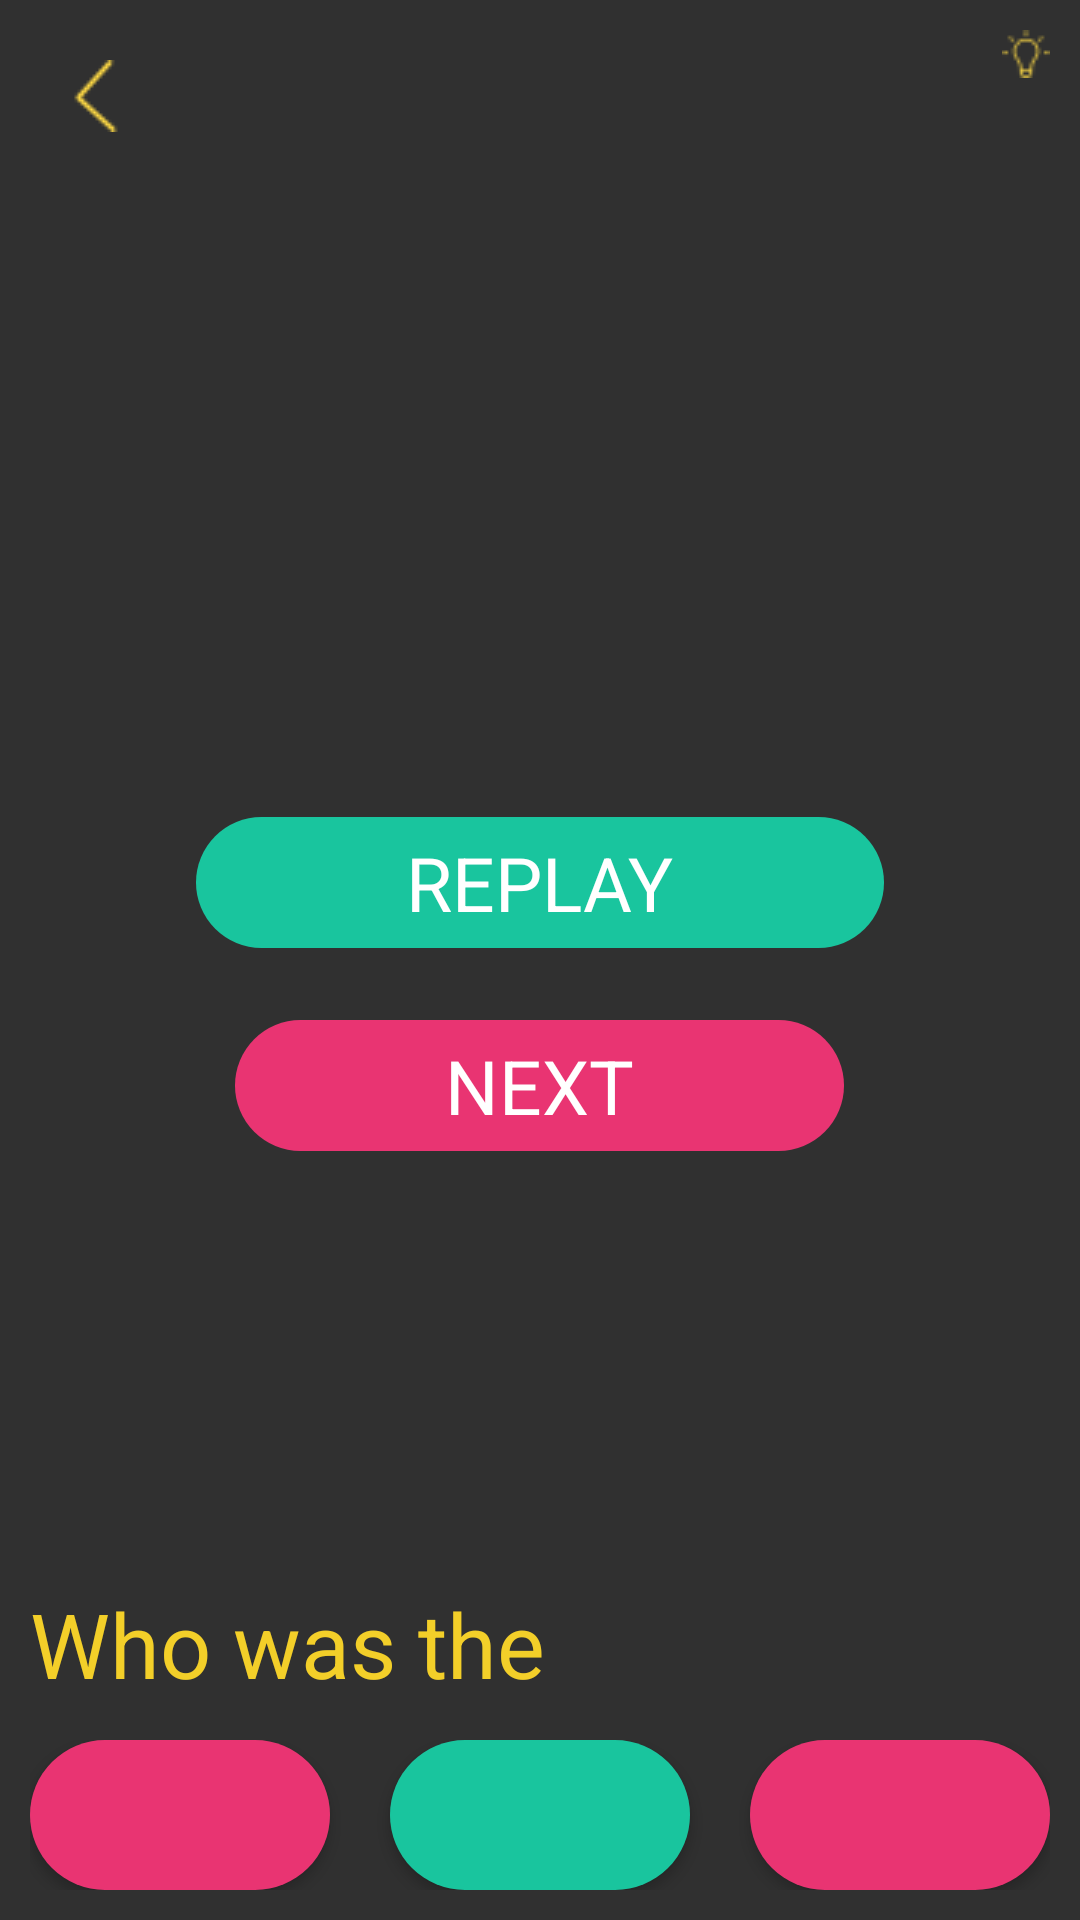

Layout XML and referenced resources for this Android screen:
<!-- AndroidManifest.xml: application theme AppTheme -->
<!-- res/layout/activity_s1_l10.xml -->
<?xml version="1.0" encoding="utf-8"?>
<RelativeLayout xmlns:android="http://schemas.android.com/apk/res/android"
    xmlns:app="http://schemas.android.com/apk/res-auto"
    xmlns:tools="http://schemas.android.com/tools"
    android:id="@+id/activity_s1_l1"
    android:layout_width="match_parent"
    android:layout_height="match_parent"
    android:padding="10dp"
    tools:context="jacksonmeyer.com.memoryenhancement.Stage1.S1L10">

    <RelativeLayout
        android:layout_width="100dp"
        android:layout_height="wrap_content"
        android:id="@+id/lightBulbRelativeLayout"
        android:layout_alignParentTop="true"
        android:layout_alignParentRight="true"
        android:layout_alignParentEnd="true">

        <TextView
            android:text=""
            android:layout_width="wrap_content"
            android:layout_height="wrap_content"
            android:id="@+id/numberOfLightbulbs"
            android:textSize="15sp"
            android:layout_marginRight="3dp"
            android:layout_alignTop="@+id/lightbulbImage"
            android:layout_toLeftOf="@+id/lightbulbImage"
            android:layout_toStartOf="@+id/lightbulbImage" />

        <ImageView
            android:layout_width="wrap_content"
            android:layout_height="wrap_content"
            android:src="@drawable/lightbulb1"
            android:background="@android:color/transparent"
            android:id="@+id/lightbulbImage"
            android:layout_alignParentTop="true"
            android:layout_alignParentRight="true"
            android:layout_alignParentEnd="true" />
    </RelativeLayout>

    <TextView
        android:text=""
        android:textSize="30dp"
        android:textColor="@color/colorWhite"
        android:layout_width="wrap_content"
        android:layout_height="wrap_content"
        android:layout_below="@+id/coundownTimerTextView"
        android:layout_centerHorizontal="true"
        android:layout_marginTop="30dp"
        android:gravity="center"
        android:id="@+id/questionTextView" />

    <RelativeLayout
        android:layout_width="match_parent"
        android:layout_height="50dp"
        android:layout_alignParentBottom="true"
        android:layout_alignParentLeft="true"
        android:layout_alignParentStart="true"
        android:id="@+id/buttonLayout">

        <Button
            android:text=""
            android:layout_width="100dp"
            android:layout_height="50dp"
            android:id="@+id/answer1"
            android:textSize="16dp"
            android:textColor="@color/colorGreenish"
            android:background="@drawable/pink_background"
            android:layout_alignParentBottom="true"
            android:layout_alignParentLeft="true"
            android:layout_alignParentStart="true" />

        <Button
            android:text=""
            android:layout_width="100dp"
            android:layout_height="50dp"
            android:textSize="16dp"
            android:textColor="@color/colorPinkish"
            android:background="@drawable/green_background"
            android:layout_alignTop="@+id/answer1"
            android:layout_centerHorizontal="true"
            android:id="@+id/answer2" />

        <Button
            android:text=""
            android:layout_width="100dp"
            android:layout_height="50dp"
            android:textSize="16dp"
            android:textColor="@color/colorGreenish"
            android:background="@drawable/pink_background"
            android:layout_alignParentBottom="true"
            android:layout_alignParentRight="true"
            android:layout_alignParentEnd="true"
            android:id="@+id/answer3" />

    </RelativeLayout>

    <RelativeLayout
        android:layout_width="match_parent"
        android:layout_height="150dp"
        android:gravity="center"
        android:id="@+id/relativeLayout"
        android:layout_centerVertical="true"
        android:layout_alignParentLeft="true"
        android:layout_alignParentStart="true">

        <TextView
            android:text="replay"
            android:layout_width="wrap_content"
            android:layout_height="wrap_content"
            android:background="@drawable/green_background"
            android:paddingLeft="70dp"
            android:paddingRight="70dp"
            android:paddingTop="5dp"
            android:paddingBottom="5dp"
            android:textColor="@color/colorWhite"
            android:textSize="25dp"
            android:textAllCaps="true"
            android:id="@+id/replay"
            android:layout_alignParentTop="true"
            android:layout_centerHorizontal="true"
            android:layout_marginTop="16dp" />

        <TextView
            android:text="Next"
            android:layout_width="wrap_content"
            android:layout_height="wrap_content"
            android:background="@drawable/pink_background"
            android:paddingLeft="70dp"
            android:paddingRight="70dp"
            android:paddingTop="5dp"
            android:paddingBottom="5dp"
            android:textColor="@color/colorWhite"
            android:textSize="25dp"
            android:textAllCaps="true"
            android:id="@+id/next"
            android:gravity="center"
            android:layout_below="@+id/replay"
            android:layout_centerHorizontal="true"
            android:layout_marginTop="24dp" />

    </RelativeLayout>

    <TextView
        android:text=""
        android:layout_width="wrap_content"
        android:layout_height="wrap_content"
        android:id="@+id/coundownTimerTextView"
        android:textSize="40dp"
        android:textColor="@color/colorYellowish"
        android:layout_below="@+id/lightBulbRelativeLayout"
        android:layout_centerHorizontal="true" />

    <ImageView
        android:layout_width="wrap_content"
        android:layout_height="wrap_content"
        android:padding="10dp"
        app:srcCompat="@drawable/arrow"
        android:layout_alignParentTop="true"
        android:layout_alignParentLeft="true"
        android:layout_alignParentStart="true"
        android:id="@+id/backArrow" />

    <ImageView
        android:layout_width="wrap_content"
        android:layout_height="wrap_content"
        android:src="@drawable/arrow"
        android:id="@+id/checkXImageView"
        android:layout_alignTop="@+id/questionTextView"
        android:visibility="invisible"
        android:layout_centerHorizontal="true" />

    <TextView
        android:text="@string/s1l10_question"
        android:layout_width="wrap_content"
        android:layout_height="wrap_content"
        android:textColor="@color/colorYellowish"
        android:textSize="30sp"
        android:gravity="center"
        android:id="@+id/answerQuestionTextView"
        android:layout_above="@+id/buttonLayout"
        android:layout_alignParentLeft="true"
        android:layout_alignParentStart="true"
        android:layout_marginBottom="12dp" />
</RelativeLayout>
<!-- resources referenced by this layout -->
<resources>
  <color name="colorGreenish">#19C59E</color>
  <color name="colorPinkish">#e93472</color>
  <color name="colorWhite">#FFFFFF</color>
  <color name="colorYellowish">#F3CF29</color>
  <!-- drawable arrow: png bitmap (drawable, 603 bytes) -->
  <!-- drawable green_background (drawable) -->
  <?xml version="1.0" encoding="utf-8"?>
  <shape xmlns:android="http://schemas.android.com/apk/res/android"
      android:shape="rectangle">
      <gradient android:startColor="@color/colorGreenish"
          android:endColor="@color/colorGreenish"
          android:angle="270" />
      <corners android:radius="50dp" />
  </shape>
  <!-- drawable lightbulb1: png bitmap (drawable, 551 bytes) -->
  <!-- drawable pink_background (drawable) -->
  <?xml version="1.0" encoding="utf-8"?>
  <shape xmlns:android="http://schemas.android.com/apk/res/android"
      android:shape="rectangle">
      <gradient android:startColor="@color/colorPinkish"
          android:endColor="@color/colorPinkish"
          android:angle="270" />
      <corners android:radius="50dp" />
  </shape>
  <string name="s1l10_question">Who was the </string>
  <style name="AppTheme" parent="Theme.AppCompat.NoActionBar">
          
          <item name="colorPrimary">@color/colorBackground</item>
          <item name="colorPrimaryDark">@color/colorBackground</item>
          <item name="colorAccent">@color/colorBackground</item>
      </style>
  <color name="colorBackground">#303433</color>
</resources>
